Dataset: level_5 (GitHub, unica-visual-intelligence-lab/WBC-USID). Classes: basophil, esophil, lymphocyte, monocyte, neutrophil.

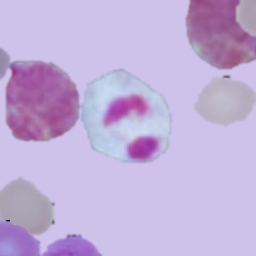
Label: neutrophil

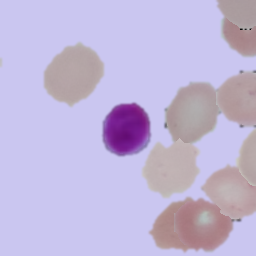
Label: lymphocyte

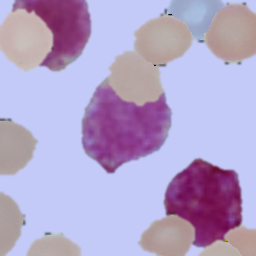
Label: basophil

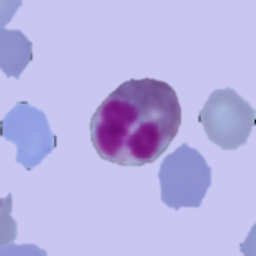
Label: esophil

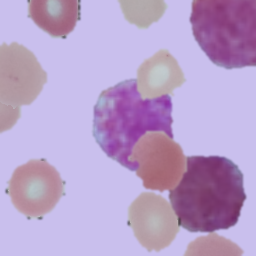
Label: basophil

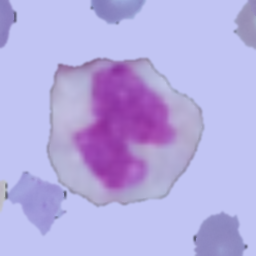
Label: monocyte
